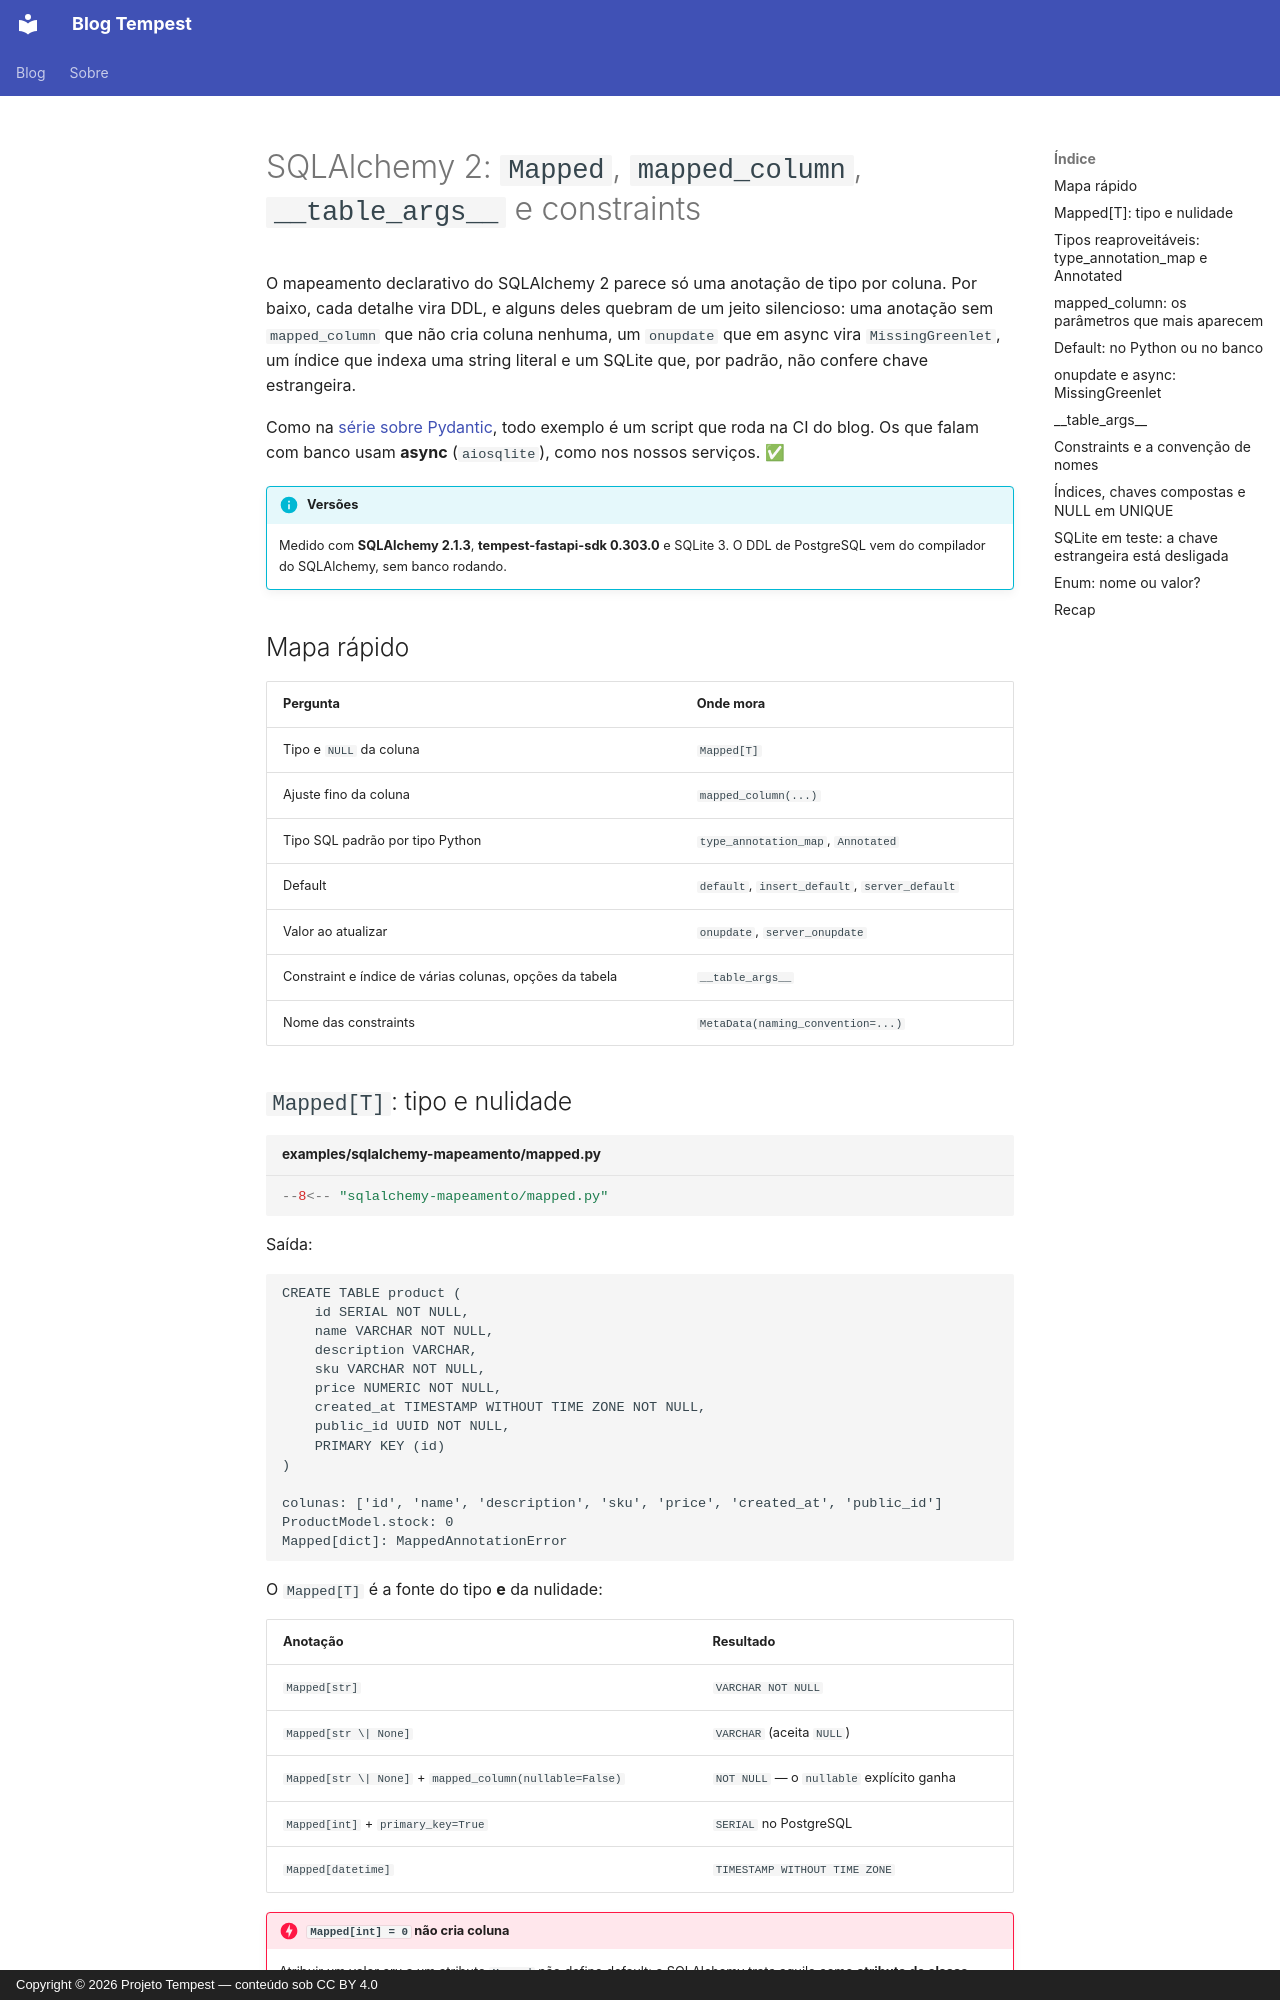

repository: TempestTecnology/blog · page: posts/2026-10-04-sqlalchemy-mapeamento/index.html · generator: mkdocs · copyright: Copyright © 2026 Projeto Tempest — conteúdo sob CC BY 4.0

---
date:
  created: 2026-10-04 14:00:00
authors:
  - mauricio
categories:
  - tempest-fastapi-sdk
  - Python
tags:
  - sqlalchemy
  - banco de dados
  - alembic
slug: sqlalchemy-mapeamento
---

# SQLAlchemy 2: `Mapped`, `mapped_column`, `__table_args__` e constraints

O mapeamento declarativo do SQLAlchemy 2 parece só uma anotação de tipo por
coluna. Por baixo, cada detalhe vira DDL, e alguns deles quebram de um jeito
silencioso: uma anotação sem `mapped_column` que não cria coluna nenhuma, um
`onupdate` que em async vira `MissingGreenlet`, um índice que indexa uma
string literal e um SQLite que, por padrão, não confere chave estrangeira.

<!-- more -->

Como na [série sobre Pydantic](2026-10-04-pydantic-alias.md), todo exemplo é
um script que roda na CI do blog. Os que falam com banco usam **async**
(`aiosqlite`), como nos nossos serviços. ✅

!!! info "Versões"
    Medido com **SQLAlchemy 2.1.3**, **tempest-fastapi-sdk 0.303.0** e
    SQLite 3. O DDL de PostgreSQL vem do compilador do SQLAlchemy, sem banco
    rodando.

## Mapa rápido

| Pergunta | Onde mora |
| --- | --- |
| Tipo e `NULL` da coluna | `Mapped[T]` |
| Ajuste fino da coluna | `mapped_column(...)` |
| Tipo SQL padrão por tipo Python | `type_annotation_map`, `Annotated` |
| Default | `default`, `insert_default`, `server_default` |
| Valor ao atualizar | `onupdate`, `server_onupdate` |
| Constraint e índice de várias colunas, opções da tabela | `__table_args__` |
| Nome das constraints | `MetaData(naming_convention=...)` |

## `Mapped[T]`: tipo e nulidade

```python title="examples/sqlalchemy-mapeamento/mapped.py"
--8<-- "sqlalchemy-mapeamento/mapped.py"
```

Saída:

```text
CREATE TABLE product (
	id SERIAL NOT NULL,
	name VARCHAR NOT NULL,
	description VARCHAR,
	sku VARCHAR NOT NULL,
	price NUMERIC NOT NULL,
	created_at TIMESTAMP WITHOUT TIME ZONE NOT NULL,
	public_id UUID NOT NULL,
	PRIMARY KEY (id)
)

colunas: ['id', 'name', 'description', 'sku', 'price', 'created_at', 'public_id']
ProductModel.stock: 0
Mapped[dict]: MappedAnnotationError
```

O `Mapped[T]` é a fonte do tipo **e** da nulidade:

| Anotação | Resultado |
| --- | --- |
| `Mapped[str]` | `VARCHAR NOT NULL` |
| `Mapped[str \| None]` | `VARCHAR` (aceita `NULL`) |
| `Mapped[str \| None]` + `mapped_column(nullable=False)` | `NOT NULL` — o `nullable` explícito ganha |
| `Mapped[int]` + `primary_key=True` | `SERIAL` no PostgreSQL |
| `Mapped[datetime]` | `TIMESTAMP WITHOUT TIME ZONE` |

!!! danger "`Mapped[int] = 0` não cria coluna"
    Atribuir um valor cru a um atributo `Mapped` não define default: o
    SQLAlchemy trata aquilo como **atributo de classe comum**. A coluna
    `stock` não existe na tabela, e nada avisa. Default é sempre
    `mapped_column(default=0)`.

- **`Mapped[dict]`** (ou `list[str]`) não tem tipo SQL padrão:
  `MappedAnnotationError` na definição. Diga o tipo:
  `mapped_column(JSON)`.
- **`Mapped[datetime]`** vira timestamp **sem fuso**. O `BaseModel` do
  `tempest-fastapi-sdk` usa `UtcDateTime`, que é `TIMESTAMP WITH TIME ZONE`
  no PostgreSQL.
